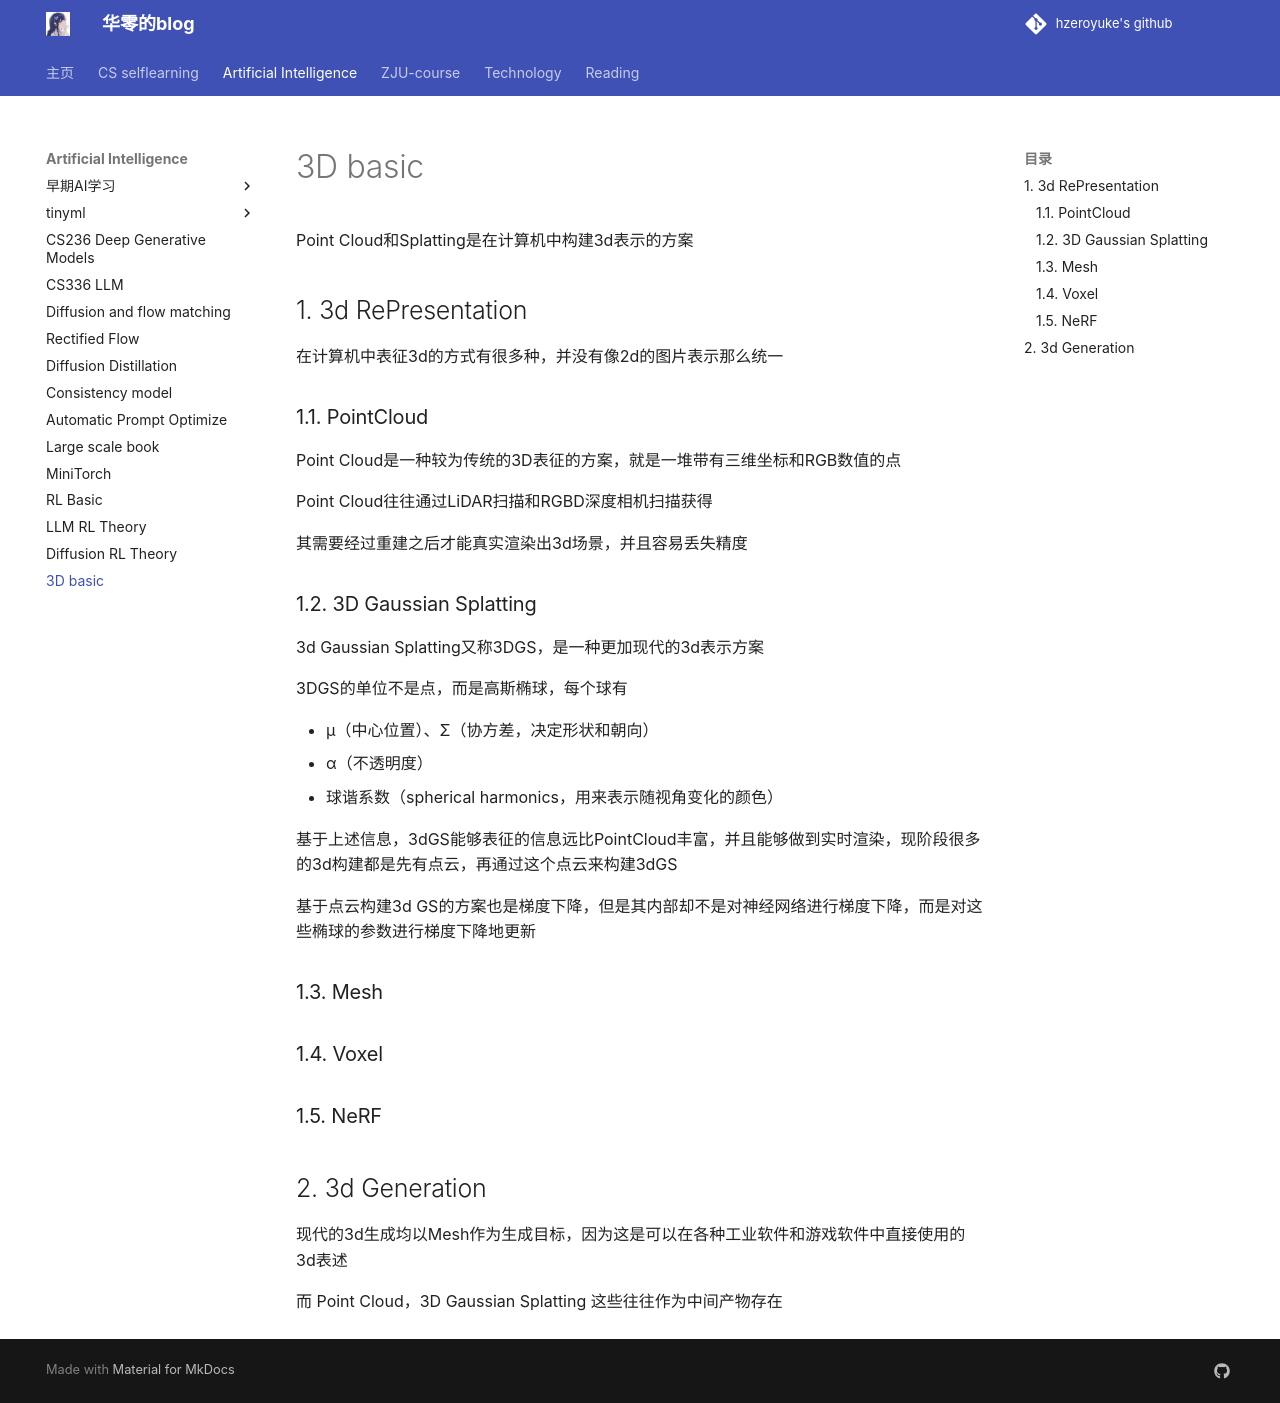

repository: hzeroyuke/my_blog · page: 国内外著名课程/AI/3D/3D basic/index.html · generator: mkdocs


Point Cloud和Splatting是在计算机中构建3d表示的方案

## 1. 3d RePresentation

在计算机中表征3d的方式有很多种，并没有像2d的图片表示那么统一

### 1.1. PointCloud

Point Cloud是一种较为传统的3D表征的方案，就是一堆带有三维坐标和RGB数值的点

Point Cloud往往通过LiDAR扫描和RGBD深度相机扫描获得

其需要经过重建之后才能真实渲染出3d场景，并且容易丢失精度

### 1.2. 3D Gaussian Splatting

3d Gaussian Splatting又称3DGS，是一种更加现代的3d表示方案

3DGS的单位不是点，而是高斯椭球，每个球有

- μ（中心位置）、Σ（协方差，决定形状和朝向）
- α（不透明度）
- 球谐系数（spherical harmonics，用来表示随视角变化的颜色）

基于上述信息，3dGS能够表征的信息远比PointCloud丰富，并且能够做到实时渲染，现阶段很多的3d构建都是先有点云，再通过这个点云来构建3dGS

基于点云构建3d GS的方案也是梯度下降，但是其内部却不是对神经网络进行梯度下降，而是对这些椭球的参数进行梯度下降地更新

### 1.3. Mesh


### 1.4. Voxel

### 1.5. NeRF


## 2. 3d Generation

现代的3d生成均以Mesh作为生成目标，因为这是可以在各种工业软件和游戏软件中直接使用的3d表述

而 Point Cloud，3D Gaussian Splatting 这些往往作为中间产物存在
